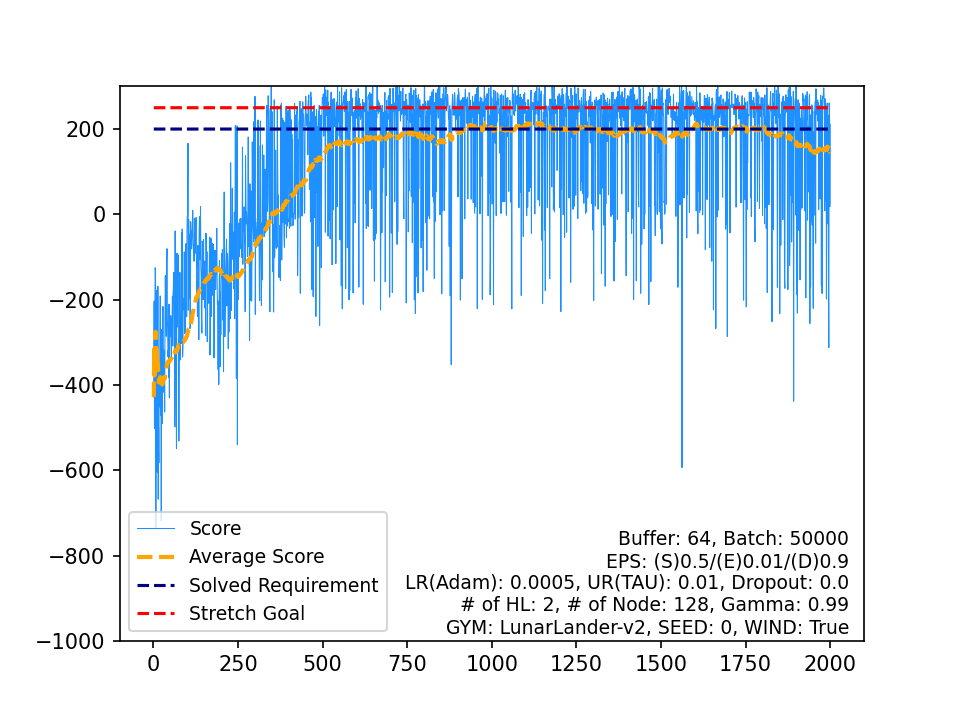

Data behind this chart, as committed beside it:
, Score, Average Score, Timestamp, Solved Requirement, Stretch Goal
0, -428.4, -428.4, 80, 200, 250
1, -203.6, -316, 55, 200, 250
2, -502.1, -378, 146, 200, 250
3, -258.4, -348.1, 84, 200, 250
4, -125.2, -303.5, 89, 200, 250
5, -134.5, -275.4, 94, 200, 250
6, -735.8, -341.1, 98, 200, 250
7, -341.5, -341.2, 74, 200, 250
8, -179, -323.2, 107, 200, 250
9, -258.8, -316.7, 87, 200, 250
10, -602.3, -342.7, 62, 200, 250
11, -605.1, -364.6, 85, 200, 250
12, -168.8, -349.5, 54, 200, 250
13, -668, -372.2, 111, 200, 250
14, -498.4, -380.7, 109, 200, 250
15, -582.6, -393.3, 78, 200, 250
16, -357.9, -391.2, 122, 200, 250
17, -451.5, -394.5, 122, 200, 250
18, -340.3, -391.7, 105, 200, 250
19, -191.4, -381.7, 94, 200, 250
20, -471, -385.9, 166, 200, 250
21, -401.1, -386.6, 84, 200, 250
22, -718.9, -401.1, 153, 200, 250
23, -388, -400.5, 144, 200, 250
24, -269.7, -395.3, 90, 200, 250
25, -490.2, -398.9, 111, 200, 250
26, -280, -394.5, 141, 200, 250
27, -216, -388.2, 185, 200, 250
28, -328.3, -386.1, 202, 200, 250
29, -317.1, -383.8, 68, 200, 250
30, -417.7, -384.9, 157, 200, 250
31, -322.4, -382.9, 76, 200, 250
32, -463.7, -385.4, 197, 200, 250
33, -250.9, -381.4, 128, 200, 250
34, -143.6, -374.6, 137, 200, 250
35, -211.4, -370.1, 132, 200, 250
36, -236.3, -366.5, 91, 200, 250
37, -285.9, -364.4, 206, 200, 250
38, -114.5, -358, 145, 200, 250
39, -80.65, -351, 118, 200, 250
40, -244.5, -348.4, 153, 200, 250
41, -273.1, -346.6, 61, 200, 250
42, -333.8, -346.3, 129, 200, 250
43, -317.8, -345.7, 110, 200, 250
44, -383.3, -346.5, 152, 200, 250
45, -210.6, -343.6, 101, 200, 250
46, -430.6, -345.4, 132, 200, 250
47, -248.5, -343.4, 126, 200, 250
48, -285.3, -342.2, 111, 200, 250
49, -286.6, -341.1, 129, 200, 250
50, -237.7, -339.1, 140, 200, 250
51, -296.4, -338.2, 104, 200, 250
52, -337.8, -338.2, 127, 200, 250
53, -249.1, -336.6, 169, 200, 250
54, -242.4, -334.9, 80, 200, 250
55, -191.8, -332.3, 108, 200, 250
56, -308.5, -331.9, 227, 200, 250
57, -190, -329.5, 179, 200, 250
58, -165.3, -326.7, 251, 200, 250
59, -135.7, -323.5, 236, 200, 250
... 1,940 more rows
